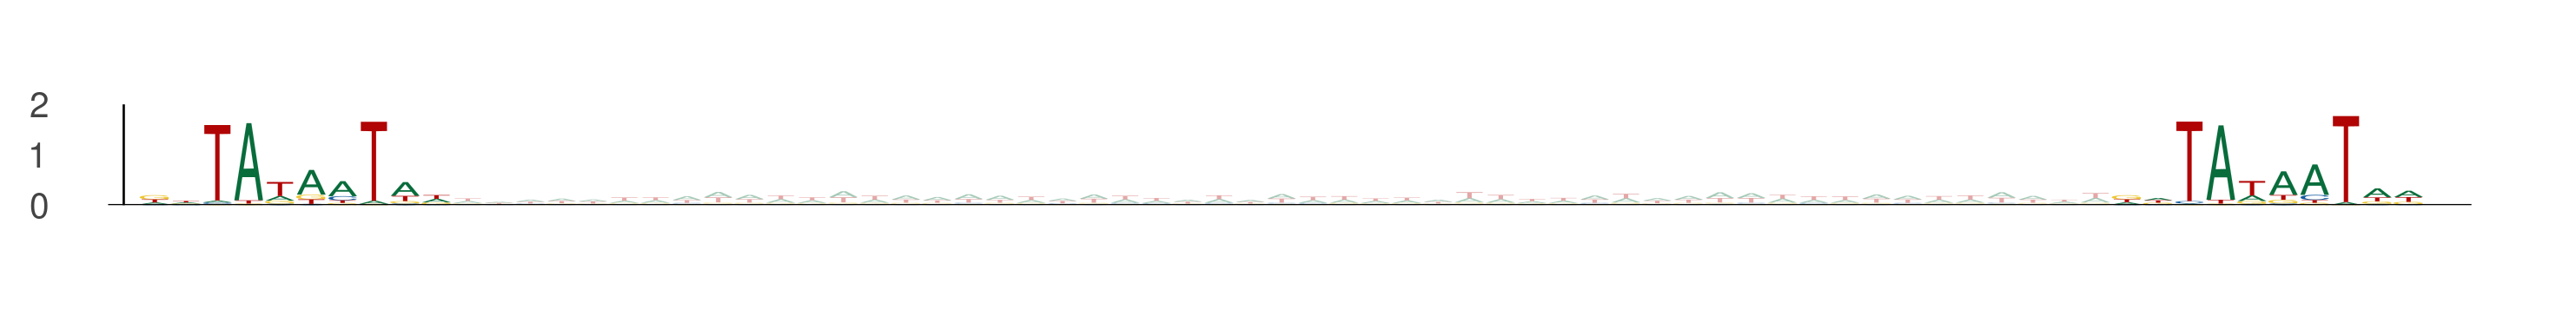

Values plotted in this chart, from the file beside it:
seq_index, start_position, end_position, is_reversed_complement
411, 59, 69, 0
411, 122, 132, 0
6234, 72, 82, 0
6234, 135, 145, 0
6989, 67, 77, 0
6989, 130, 140, 0
6967, 2, 12, 0
6967, 65, 75, 0
4787, 33, 43, 0
4787, 96, 106, 0
2975, 52, 62, 0
2975, 115, 125, 0
8634, 26, 36, 0
8634, 89, 99, 0
8673, 17, 27, 0
8673, 80, 90, 0
2034, 67, 77, 0
2034, 130, 140, 0
9855, 29, 39, 0
9855, 92, 102, 0
609, 63, 73, 0
609, 126, 136, 0
8460, 55, 65, 0
8460, 118, 128, 0
7984, 66, 76, 0
7984, 129, 139, 0
7984, 24, 34, 0
7984, 87, 97, 0
641, 34, 44, 0
641, 97, 107, 0
9724, 8, 18, 0
9724, 71, 81, 0
8943, 69, 79, 0
8943, 132, 142, 0
5998, 47, 57, 0
5998, 110, 120, 0
8969, 52, 62, 0
8969, 115, 125, 0
8481, 12, 22, 0
8481, 75, 85, 0
8085, 58, 68, 0
8085, 121, 131, 0
1653, 63, 73, 0
1653, 126, 136, 0
10606, 76, 86, 0
10606, 139, 149, 0
5693, 70, 80, 0
5693, 133, 143, 0
4825, 47, 57, 0
4825, 110, 120, 0
121, 30, 40, 0
121, 93, 103, 0
1898, 49, 59, 0
1898, 112, 122, 0
11004, 34, 44, 0
11004, 97, 107, 0
4673, 71, 81, 0
4673, 134, 144, 0
3722, 75, 85, 0
3722, 138, 148, 0
... 352 more rows
